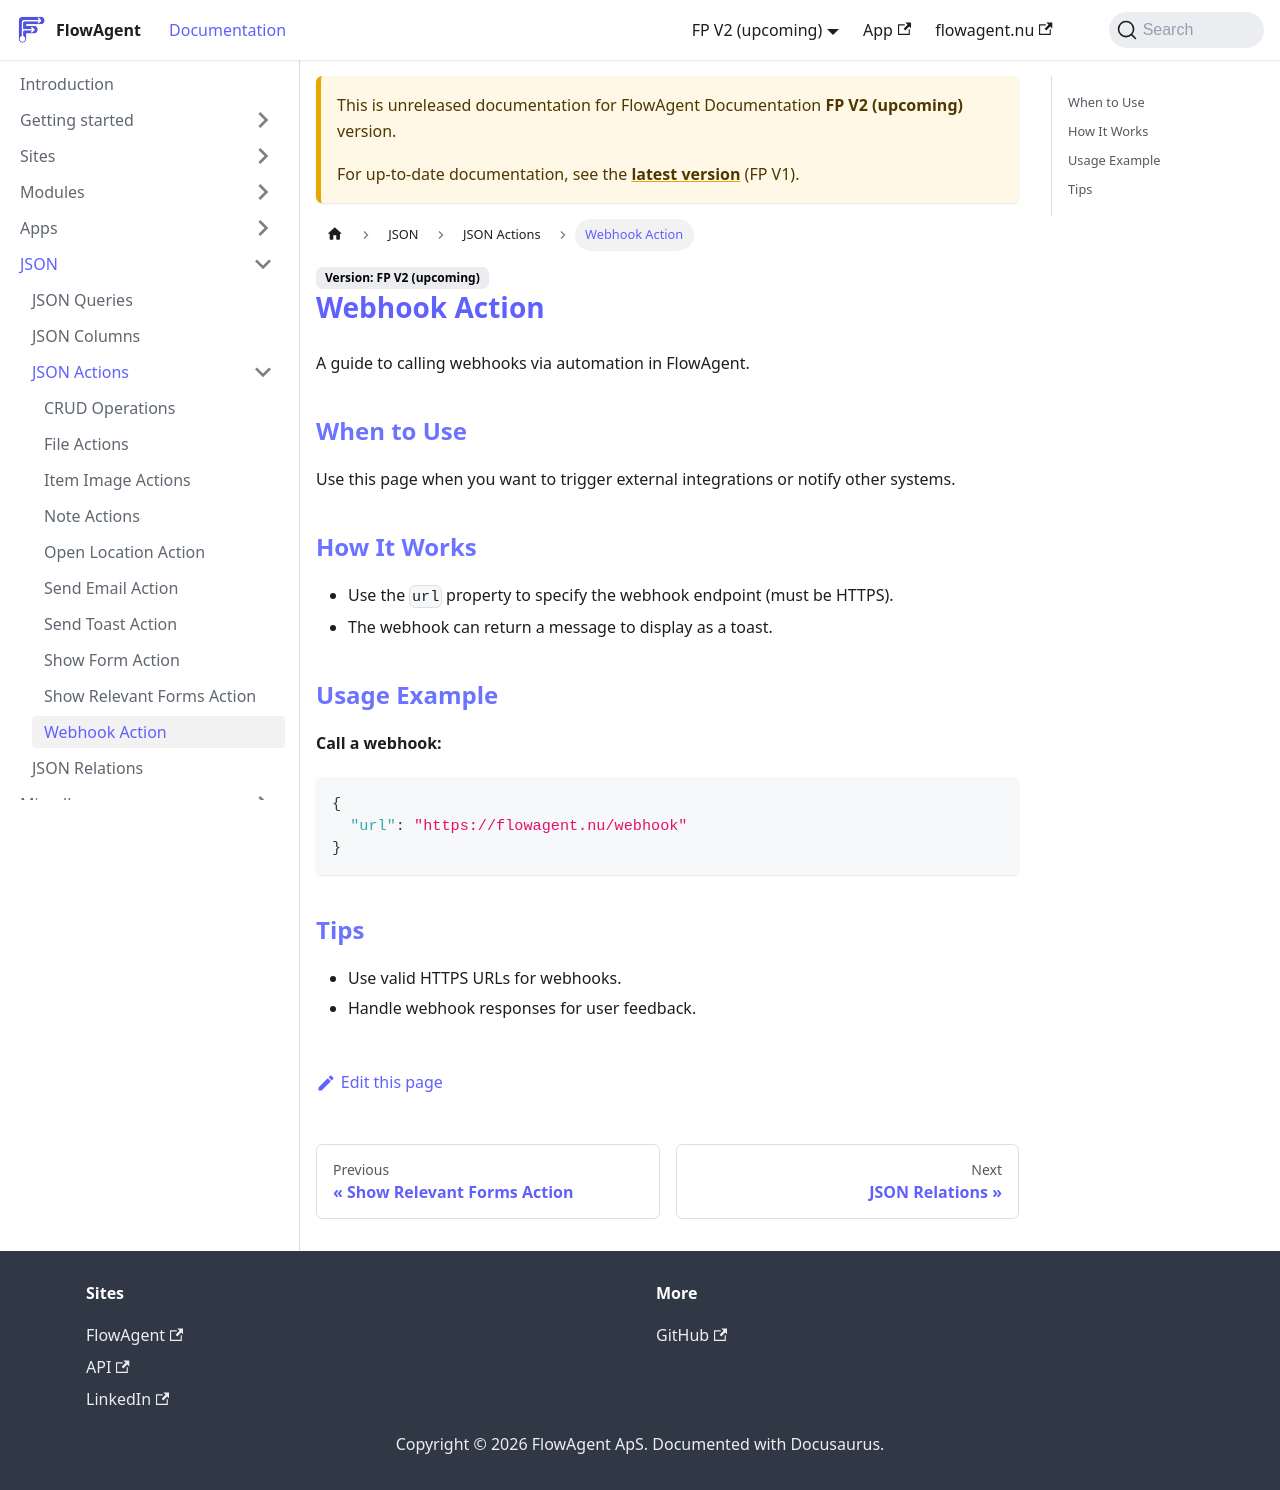

repository: flowagentnu/1rel-documentation · page: docs/v2/JSON/actions-webhook.html · generator: docusaurus

# Webhook Action

A guide to calling webhooks via automation in FlowAgent.

## When to Use
Use this page when you want to trigger external integrations or notify other systems.

## How It Works
- Use the `url` property to specify the webhook endpoint (must be HTTPS).
- The webhook can return a message to display as a toast.

## Usage Example
**Call a webhook:**
```json
{
  "url": "https://flowagent.nu/webhook"
}
```

## Tips
- Use valid HTTPS URLs for webhooks.
- Handle webhook responses for user feedback.
